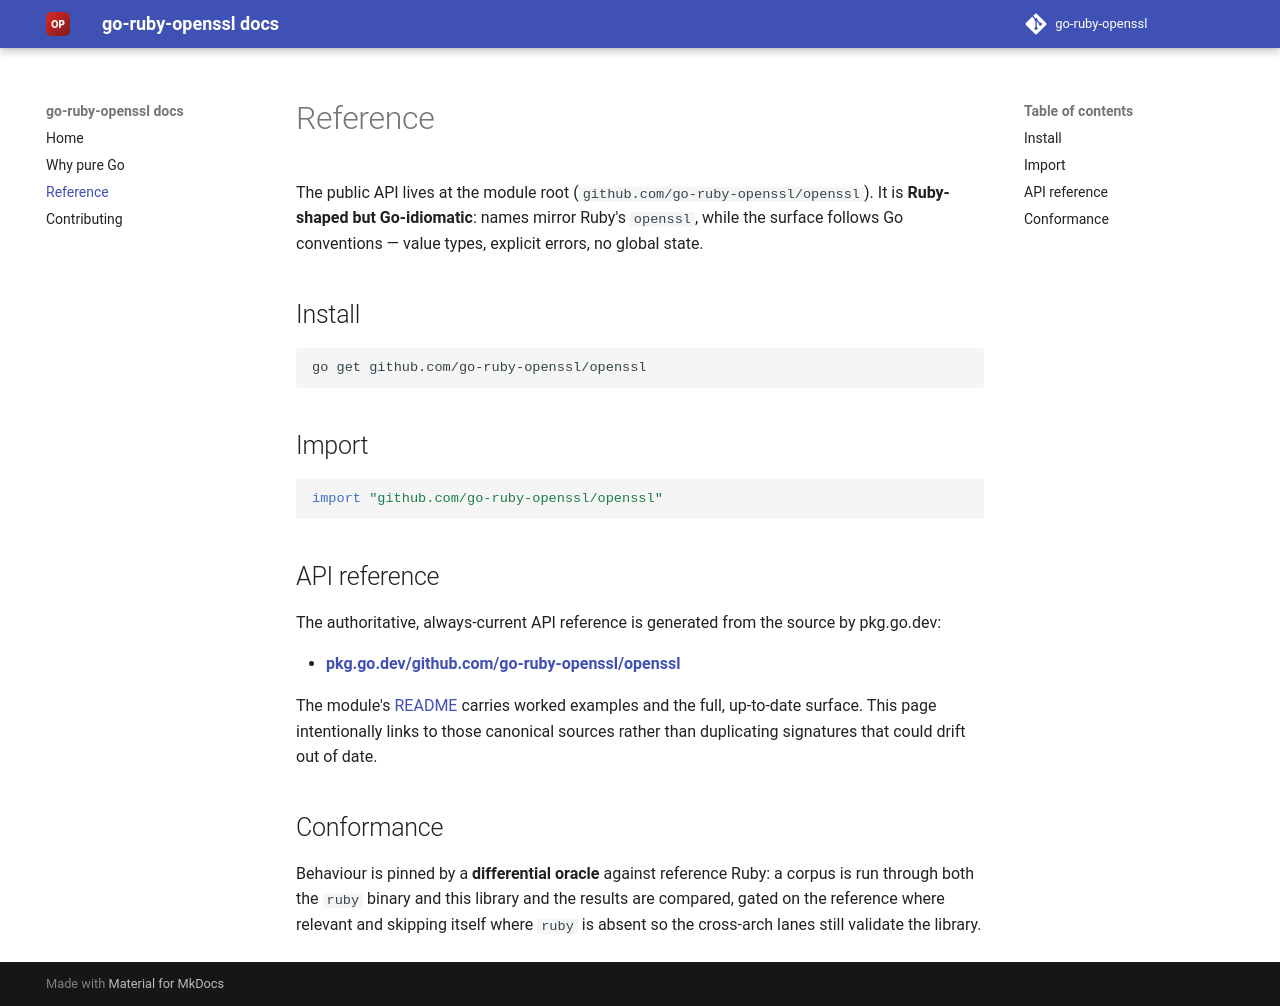

repository: go-ruby-openssl/docs · page: 0.1/reference/index.html · generator: mkdocs

# Reference

The public API lives at the module root (`github.com/go-ruby-openssl/openssl`). It is
**Ruby-shaped but Go-idiomatic**: names mirror Ruby's `openssl`, while the surface follows
Go conventions — value types, explicit errors, no global state.

## Install

```sh
go get github.com/go-ruby-openssl/openssl
```

## Import

```go
import "github.com/go-ruby-openssl/openssl"
```

## API reference

The authoritative, always-current API reference is generated from the source by
pkg.go.dev:

- **[pkg.go.dev/github.com/go-ruby-openssl/openssl](https://pkg.go.dev/github.com/go-ruby-openssl/openssl)**

The module's [README](https://github.com/go-ruby-openssl/openssl#readme) carries worked
examples and the full, up-to-date surface. This page intentionally links to those
canonical sources rather than duplicating signatures that could drift out of date.

## Conformance

Behaviour is pinned by a **differential oracle** against reference Ruby: a corpus
is run through both the `ruby` binary and this library and the results are compared,
gated on the reference where relevant and skipping itself where `ruby` is absent so
the cross-arch lanes still validate the library.
